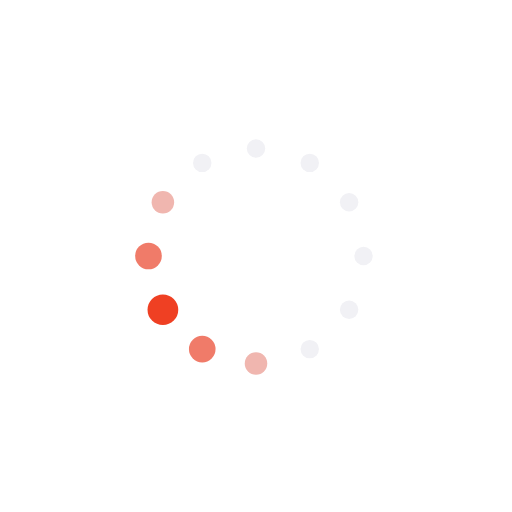
t = 0.00 s
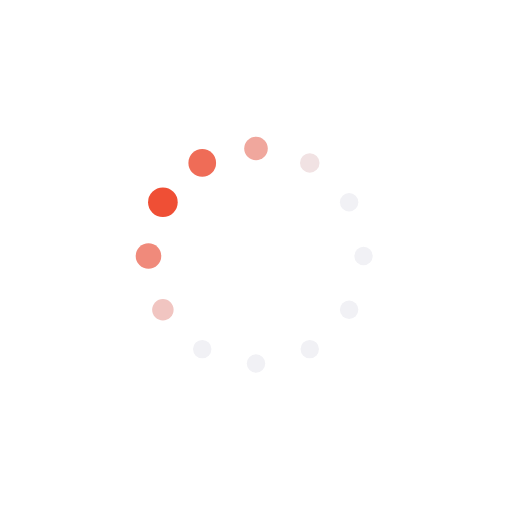
t = 0.11 s
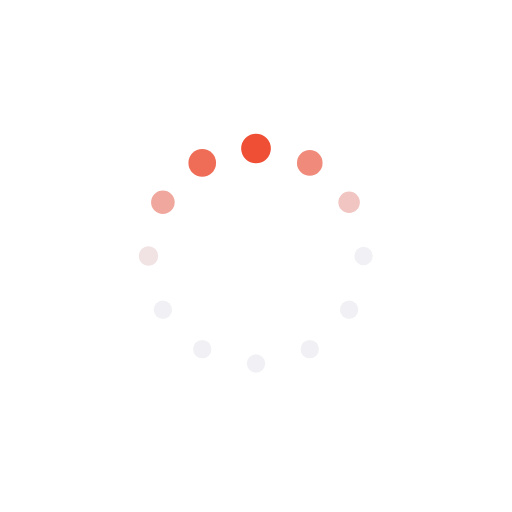
t = 0.19 s
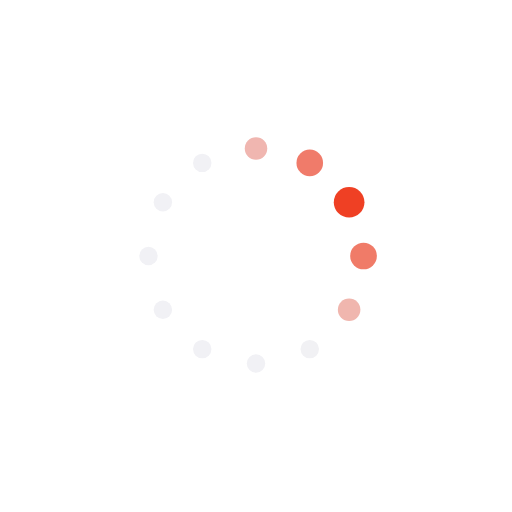
t = 0.30 s
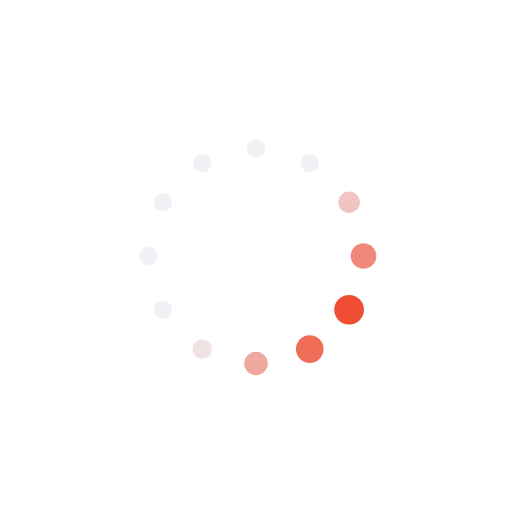
t = 0.41 s
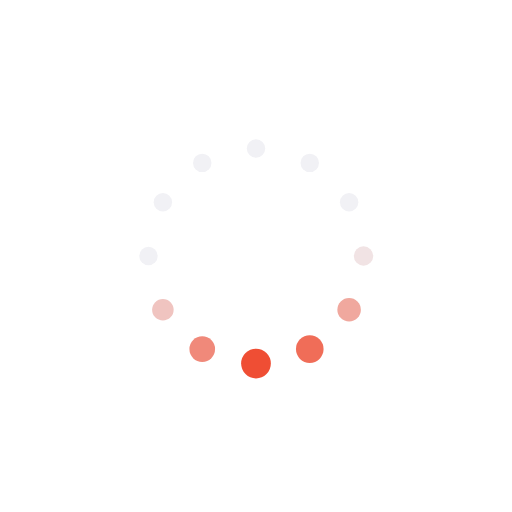
t = 0.48 s

The animated SVG that drew these frames (rendered in a browser with its animation timeline set to each time). Animation: 24 SMIL elements (animate=24); one cycle of 0.59 s, repeats indefinitely.

<svg xmlns="http://www.w3.org/2000/svg" xmlns:xlink="http://www.w3.org/1999/xlink" style="margin:auto;background:#fff;display:block;" width="200px" height="200px" viewBox="0 0 100 100" preserveAspectRatio="xMidYMid">
<circle cx="71" cy="50" fill="#f1f1f5" r="3">
  <animate attributeName="r" values="1.7999999999999998;1.7999999999999998;3;1.7999999999999998;1.7999999999999998" times="0;0.1;0.2;0.3;1" dur="0.5952380952380952s" repeatCount="indefinite" begin="-0.5456349206349206s"></animate>
  <animate attributeName="fill" values="#f1f1f5;#f1f1f5;#ef4023;#f1f1f5;#f1f1f5" repeatCount="indefinite" times="0;0.1;0.2;0.3;1" dur="0.5952380952380952s" begin="-0.5456349206349206s"></animate>
</circle><circle cx="68.18653347947321" cy="60.5" fill="#f1f1f5" r="3">
  <animate attributeName="r" values="1.7999999999999998;1.7999999999999998;3;1.7999999999999998;1.7999999999999998" times="0;0.1;0.2;0.3;1" dur="0.5952380952380952s" repeatCount="indefinite" begin="-0.49603174603174605s"></animate>
  <animate attributeName="fill" values="#f1f1f5;#f1f1f5;#ef4023;#f1f1f5;#f1f1f5" repeatCount="indefinite" times="0;0.1;0.2;0.3;1" dur="0.5952380952380952s" begin="-0.49603174603174605s"></animate>
</circle><circle cx="60.5" cy="68.18653347947321" fill="#f1f1f5" r="3">
  <animate attributeName="r" values="1.7999999999999998;1.7999999999999998;3;1.7999999999999998;1.7999999999999998" times="0;0.1;0.2;0.3;1" dur="0.5952380952380952s" repeatCount="indefinite" begin="-0.44642857142857145s"></animate>
  <animate attributeName="fill" values="#f1f1f5;#f1f1f5;#ef4023;#f1f1f5;#f1f1f5" repeatCount="indefinite" times="0;0.1;0.2;0.3;1" dur="0.5952380952380952s" begin="-0.44642857142857145s"></animate>
</circle><circle cx="50" cy="71" fill="#f1f1f5" r="3">
  <animate attributeName="r" values="1.7999999999999998;1.7999999999999998;3;1.7999999999999998;1.7999999999999998" times="0;0.1;0.2;0.3;1" dur="0.5952380952380952s" repeatCount="indefinite" begin="-0.3968253968253968s"></animate>
  <animate attributeName="fill" values="#f1f1f5;#f1f1f5;#ef4023;#f1f1f5;#f1f1f5" repeatCount="indefinite" times="0;0.1;0.2;0.3;1" dur="0.5952380952380952s" begin="-0.3968253968253968s"></animate>
</circle><circle cx="39.50000000000001" cy="68.18653347947321" fill="#f1f1f5" r="3">
  <animate attributeName="r" values="1.7999999999999998;1.7999999999999998;3;1.7999999999999998;1.7999999999999998" times="0;0.1;0.2;0.3;1" dur="0.5952380952380952s" repeatCount="indefinite" begin="-0.3472222222222222s"></animate>
  <animate attributeName="fill" values="#f1f1f5;#f1f1f5;#ef4023;#f1f1f5;#f1f1f5" repeatCount="indefinite" times="0;0.1;0.2;0.3;1" dur="0.5952380952380952s" begin="-0.3472222222222222s"></animate>
</circle><circle cx="31.813466520526788" cy="60.5" fill="#f1f1f5" r="3">
  <animate attributeName="r" values="1.7999999999999998;1.7999999999999998;3;1.7999999999999998;1.7999999999999998" times="0;0.1;0.2;0.3;1" dur="0.5952380952380952s" repeatCount="indefinite" begin="-0.2976190476190476s"></animate>
  <animate attributeName="fill" values="#f1f1f5;#f1f1f5;#ef4023;#f1f1f5;#f1f1f5" repeatCount="indefinite" times="0;0.1;0.2;0.3;1" dur="0.5952380952380952s" begin="-0.2976190476190476s"></animate>
</circle><circle cx="29" cy="50" fill="#f1f1f5" r="3">
  <animate attributeName="r" values="1.7999999999999998;1.7999999999999998;3;1.7999999999999998;1.7999999999999998" times="0;0.1;0.2;0.3;1" dur="0.5952380952380952s" repeatCount="indefinite" begin="-0.24801587301587302s"></animate>
  <animate attributeName="fill" values="#f1f1f5;#f1f1f5;#ef4023;#f1f1f5;#f1f1f5" repeatCount="indefinite" times="0;0.1;0.2;0.3;1" dur="0.5952380952380952s" begin="-0.24801587301587302s"></animate>
</circle><circle cx="31.813466520526784" cy="39.50000000000001" fill="#f1f1f5" r="3">
  <animate attributeName="r" values="1.7999999999999998;1.7999999999999998;3;1.7999999999999998;1.7999999999999998" times="0;0.1;0.2;0.3;1" dur="0.5952380952380952s" repeatCount="indefinite" begin="-0.1984126984126984s"></animate>
  <animate attributeName="fill" values="#f1f1f5;#f1f1f5;#ef4023;#f1f1f5;#f1f1f5" repeatCount="indefinite" times="0;0.1;0.2;0.3;1" dur="0.5952380952380952s" begin="-0.1984126984126984s"></animate>
</circle><circle cx="39.49999999999999" cy="31.81346652052679" fill="#f1f1f5" r="3">
  <animate attributeName="r" values="1.7999999999999998;1.7999999999999998;3;1.7999999999999998;1.7999999999999998" times="0;0.1;0.2;0.3;1" dur="0.5952380952380952s" repeatCount="indefinite" begin="-0.1488095238095238s"></animate>
  <animate attributeName="fill" values="#f1f1f5;#f1f1f5;#ef4023;#f1f1f5;#f1f1f5" repeatCount="indefinite" times="0;0.1;0.2;0.3;1" dur="0.5952380952380952s" begin="-0.1488095238095238s"></animate>
</circle><circle cx="49.99999999999999" cy="29" fill="#f1f1f5" r="3">
  <animate attributeName="r" values="1.7999999999999998;1.7999999999999998;3;1.7999999999999998;1.7999999999999998" times="0;0.1;0.2;0.3;1" dur="0.5952380952380952s" repeatCount="indefinite" begin="-0.0992063492063492s"></animate>
  <animate attributeName="fill" values="#f1f1f5;#f1f1f5;#ef4023;#f1f1f5;#f1f1f5" repeatCount="indefinite" times="0;0.1;0.2;0.3;1" dur="0.5952380952380952s" begin="-0.0992063492063492s"></animate>
</circle><circle cx="60.5" cy="31.813466520526788" fill="#f1f1f5" r="3">
  <animate attributeName="r" values="1.7999999999999998;1.7999999999999998;3;1.7999999999999998;1.7999999999999998" times="0;0.1;0.2;0.3;1" dur="0.5952380952380952s" repeatCount="indefinite" begin="-0.0496031746031746s"></animate>
  <animate attributeName="fill" values="#f1f1f5;#f1f1f5;#ef4023;#f1f1f5;#f1f1f5" repeatCount="indefinite" times="0;0.1;0.2;0.3;1" dur="0.5952380952380952s" begin="-0.0496031746031746s"></animate>
</circle><circle cx="68.18653347947321" cy="39.49999999999999" fill="#f1f1f5" r="3">
  <animate attributeName="r" values="1.7999999999999998;1.7999999999999998;3;1.7999999999999998;1.7999999999999998" times="0;0.1;0.2;0.3;1" dur="0.5952380952380952s" repeatCount="indefinite" begin="0s"></animate>
  <animate attributeName="fill" values="#f1f1f5;#f1f1f5;#ef4023;#f1f1f5;#f1f1f5" repeatCount="indefinite" times="0;0.1;0.2;0.3;1" dur="0.5952380952380952s" begin="0s"></animate>
</circle>
</svg>
